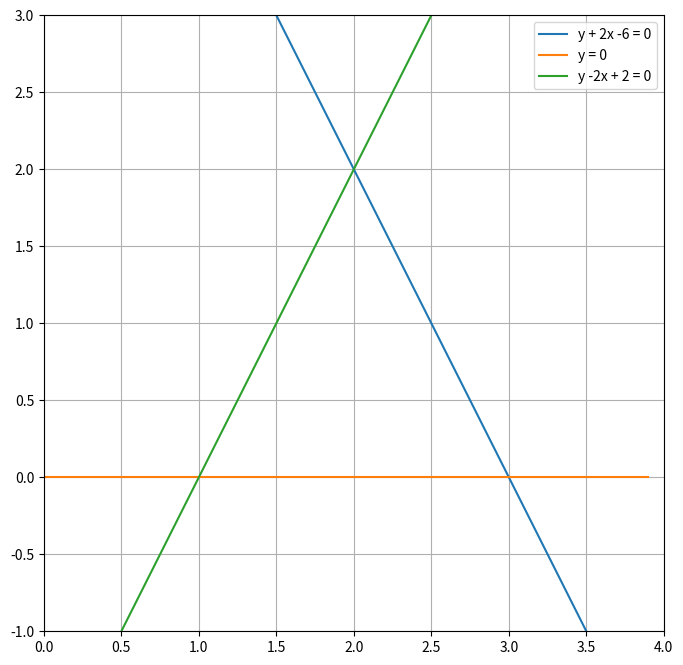

The matplotlib source for this figure:
import numpy as np
import matplotlib.pyplot as plt

# Defining input
t = np.arange(0,4,.1)

# Equation of lines
y1 = -2*t + 6 
y2 = np.zeros_like(t)
y3 = 2*t - 2

# Plotting the lines
plt.figure(figsize=(8,8))
plt.plot(t,y1, label = 'y + 2x -6 = 0')
plt.plot(t,y2, label = 'y = 0 ')
plt.plot(t,y3, label = 'y -2x + 2 = 0')
plt.ylim([-1,3])
plt.xlim([0,4])
plt.legend()
plt.grid()
plt.show()